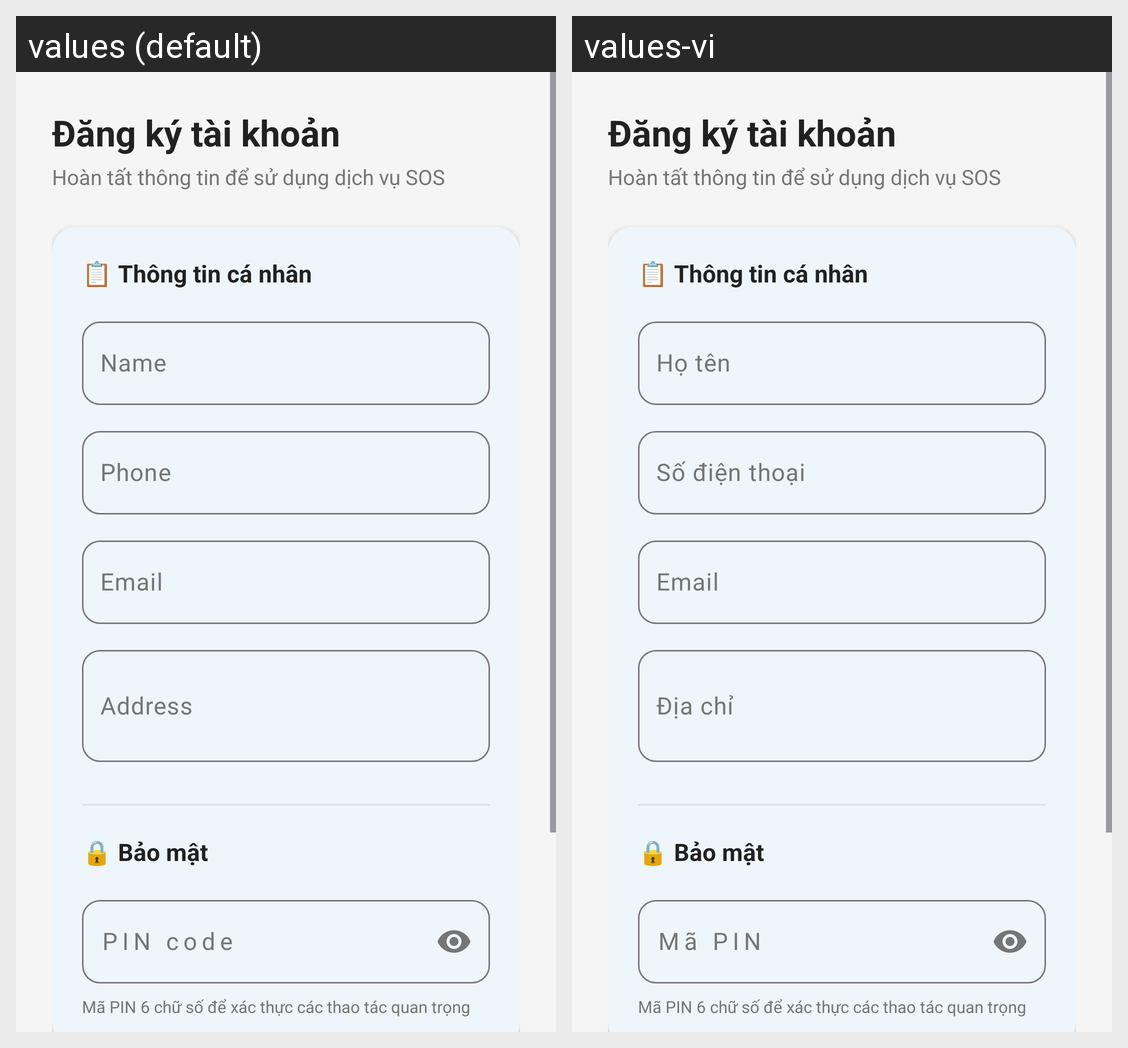

Locale-by-locale string values for the Android screen shown in this grid:
Android screen res/layout/fragment_register.xml rendered under 2 locales, left to right: values (default), values-vi. Device: Nexus 5 (rendered at 1080×1920; each locale shown at half size, 540×960, under a caption strip naming it); theme Theme.EchoSOS.
Strings drawn on this screen, with the default value and each locale's value (text and hints the layout hard-codes, and strings that could not be matched under every locale, appear in the picture but are not listed):

name
  values: Name
  values-vi: Họ tên

phone
  values: Phone
  values-vi: Số điện thoại

email
  values: Email
  values-vi: Email

address
  values: Address
  values-vi: Địa chỉ

pin_code
  values: PIN code
  values-vi: Mã PIN
